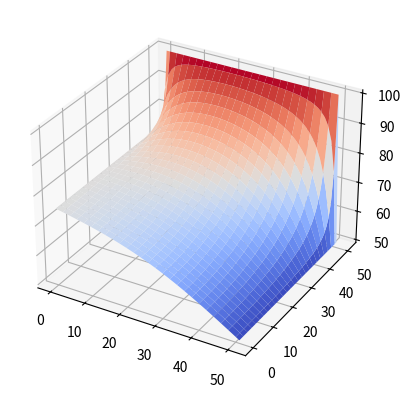

Write the Python code that produced this figure.
import numpy as np
import matplotlib.pyplot as plt
from matplotlib import cm

m = 50
n = 50

map_index_solution = np.reshape(np.arange(m*(n+1)), (m,(n+1)), order="F")
map_index = -np.ones((m+2,n+2), dtype=np.int32)
map_index[1:-1,0:-1] = map_index_solution

#print(map_index)

b = np.zeros((m*(n+1),))
A = np.zeros((m*(n+1),m*(n+1)))

# boundary conditions
X0 = 75
X1 = 50
#Y0 = 0
Y1 = 100


for x in range(1,m+1):
    for y in range(0,n+1):
        r = map_index[x,y]

        if x-1==0:
            b[r] = b[r] + X0
        else:
            A[r,map_index[x-1,y]] = -1
        if x+1==m+1:
            b[r] = b[r] + X1
        else:
            A[r,map_index[x+1,y]] = -1
 
        if y==0:    # lower edge
            A[r,map_index[x,1]] = -2
        else:
            A[r,map_index[x,y-1]] = -1
            if y+1==n+1:
                b[r] = b[r] + Y1
            else:
                A[r,map_index[x,y+1]] = -1
        A[r,r] = 4

print(A)
print(b)

T_solution = np.linalg.solve(A,b)

T = np.zeros((m+2,n+2))

for x in range(m+2):
    for y in range(n+2):
        if x==0:
            T[x,y] = X0
        elif x==m+1:
            T[x,y] = X1
#        elif y==0:
#            T[x,y] = Y0
        elif y==n+1:
            T[x,y] = Y1
        else:
            T[x,y] = T_solution[map_index[x,y]]

T = T.T

x,y = np.meshgrid(np.arange(m+2),np.arange(n+2))


#plt.contour(T,np.linspace(0,100,10))
#plt.show()


ax = plt.axes(projection ='3d') 
ax.plot_surface(x, y, T, cmap=cm.coolwarm)
plt.show()



